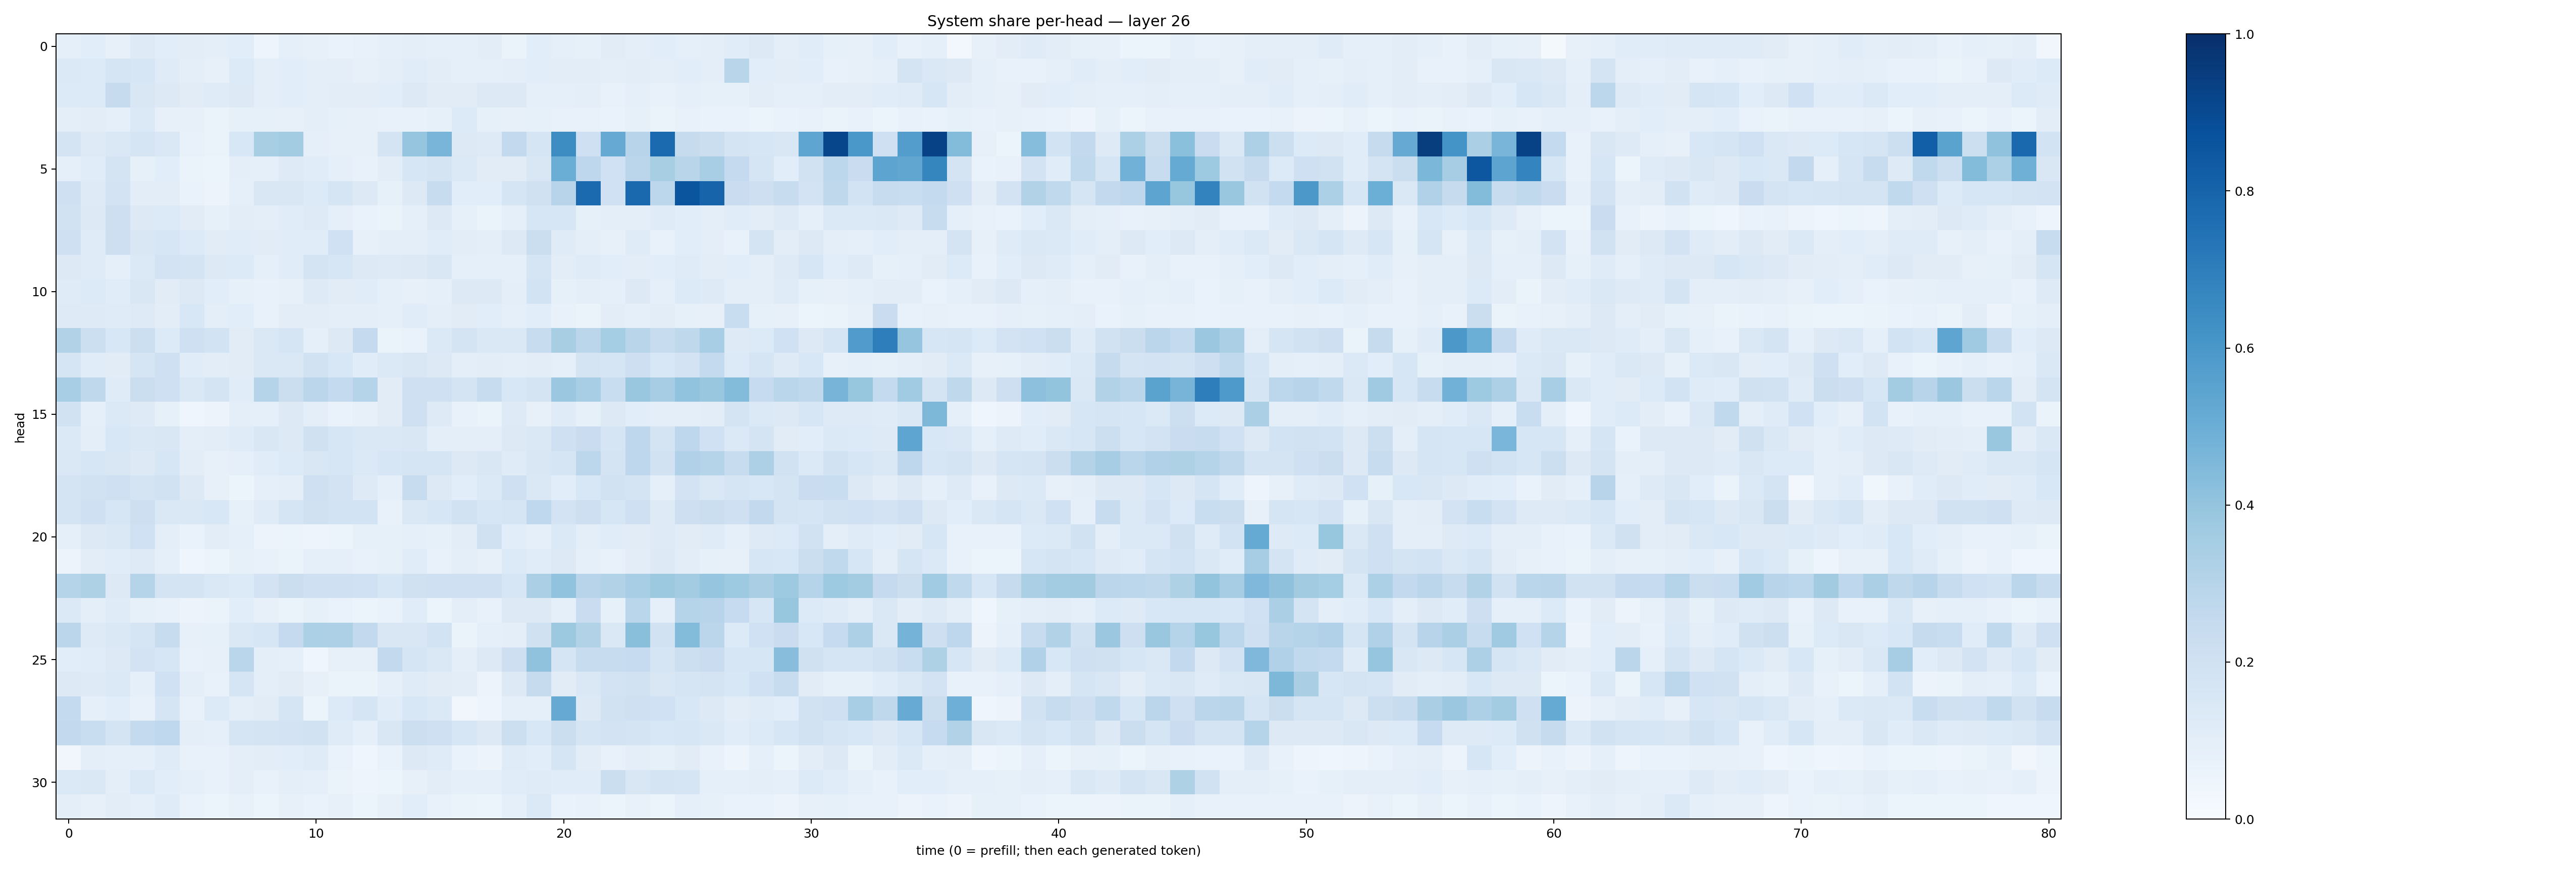

The file beside this chart, header and first rows:
0.08893301, 0.10902925, 0.0811672, 0.12158006, 0.105989024, 0.1043174, 0.09942783, 0.10859779, 0.049029607, 0.0878669, 0.08026075, 0.06705155, 0.07647876, 0.08785954, 0.09640067, 0.089339696, 0.09286631, 0.1032859, 0.06422023, 0.10575758, 0.09132467, 0.08382295, 0.11127846, 0.09498193
0.1368, 0.1362, 0.1678, 0.1571, 0.1182, 0.0995, 0.07913, 0.1339, 0.09768, 0.1073, 0.09386, 0.1003, 0.07952, 0.09672, 0.117, 0.1048, 0.09291, 0.09327, 0.09731, 0.1074, 0.1047, 0.1039, 0.09815, 0.1033
0.1363, 0.1342, 0.2451, 0.1496, 0.1314, 0.1133, 0.118, 0.129, 0.09745, 0.108, 0.101, 0.1048, 0.1018, 0.109, 0.1281, 0.1095, 0.1111, 0.1284, 0.1324, 0.09068, 0.09056, 0.09441, 0.07714, 0.09097
0.09634, 0.1019, 0.09021, 0.1385, 0.08187, 0.07934, 0.06555, 0.0846, 0.08544, 0.07814, 0.09502, 0.08515, 0.08122, 0.07327, 0.07306, 0.08549, 0.1365, 0.08576, 0.08148, 0.08585, 0.07067, 0.07421, 0.06829, 0.08351
0.1764, 0.123, 0.1451, 0.1642, 0.1445, 0.07086, 0.06451, 0.1545, 0.3399, 0.3571, 0.09005, 0.07842, 0.07863, 0.1752, 0.3962, 0.4656, 0.1296, 0.1235, 0.261, 0.1664, 0.6424, 0.2106, 0.5128, 0.293
0.08882, 0.1149, 0.1796, 0.0823, 0.1065, 0.06337, 0.05357, 0.096, 0.08791, 0.1237, 0.1167, 0.09163, 0.07143, 0.1055, 0.1582, 0.1749, 0.1395, 0.1129, 0.1107, 0.1518, 0.5027, 0.2753, 0.2001, 0.2836
0.2059, 0.1245, 0.1801, 0.1044, 0.1044, 0.0686, 0.05601, 0.0908, 0.1499, 0.1519, 0.136, 0.168, 0.1301, 0.08281, 0.1256, 0.2369, 0.1064, 0.1058, 0.1643, 0.1961, 0.2967, 0.7747, 0.2031, 0.785
0.1943, 0.1312, 0.2143, 0.1322, 0.1342, 0.1128, 0.08395, 0.1032, 0.09712, 0.1159, 0.1223, 0.08704, 0.06734, 0.06534, 0.09284, 0.1305, 0.08386, 0.06481, 0.08819, 0.158, 0.1565, 0.08575, 0.09666, 0.09963
0.2083, 0.119, 0.214, 0.1511, 0.1629, 0.1354, 0.1108, 0.1155, 0.1112, 0.1136, 0.1152, 0.2024, 0.08128, 0.09483, 0.09382, 0.1156, 0.1027, 0.09973, 0.1291, 0.22, 0.1186, 0.09424, 0.08147, 0.1191
0.128, 0.1196, 0.08833, 0.1402, 0.1812, 0.175, 0.1256, 0.1359, 0.09316, 0.1139, 0.1787, 0.1572, 0.13, 0.1239, 0.1273, 0.1506, 0.09318, 0.08835, 0.09086, 0.1643, 0.1045, 0.1189, 0.1061, 0.1041
0.1201, 0.133, 0.1136, 0.1516, 0.1132, 0.1324, 0.1058, 0.08281, 0.07714, 0.08103, 0.1214, 0.1096, 0.116, 0.09325, 0.0817, 0.0879, 0.1266, 0.1299, 0.0998, 0.1843, 0.08388, 0.09443, 0.09083, 0.1311
0.1229, 0.125, 0.1206, 0.1247, 0.105, 0.156, 0.09997, 0.1086, 0.07079, 0.1036, 0.1048, 0.09938, 0.09743, 0.09368, 0.116, 0.09375, 0.1113, 0.1055, 0.09121, 0.1093, 0.0763, 0.06554, 0.1053, 0.08831
0.3109, 0.2169, 0.1545, 0.2184, 0.1342, 0.2048, 0.1838, 0.1131, 0.1469, 0.167, 0.09147, 0.1269, 0.2522, 0.06304, 0.06662, 0.1386, 0.1752, 0.1418, 0.1478, 0.2411, 0.3418, 0.2851, 0.3533, 0.2913
0.1712, 0.1152, 0.1097, 0.1702, 0.2035, 0.1171, 0.1032, 0.1126, 0.148, 0.1421, 0.193, 0.1531, 0.115, 0.1387, 0.1509, 0.1304, 0.09496, 0.1039, 0.0983, 0.1035, 0.09133, 0.1771, 0.1716, 0.2143
0.3449, 0.27, 0.1186, 0.2202, 0.2092, 0.1457, 0.1741, 0.1144, 0.3005, 0.2252, 0.2836, 0.257, 0.2992, 0.1101, 0.2065, 0.2055, 0.1744, 0.236, 0.1539, 0.1764, 0.3791, 0.3451, 0.233, 0.3887
0.1919, 0.08733, 0.1383, 0.1215, 0.08549, 0.04329, 0.05623, 0.09978, 0.08633, 0.1263, 0.09919, 0.06733, 0.08103, 0.1116, 0.2067, 0.124, 0.07323, 0.06519, 0.1215, 0.0785, 0.1197, 0.08464, 0.1264, 0.1076
0.1388, 0.1007, 0.1539, 0.1409, 0.1509, 0.09948, 0.1045, 0.1195, 0.1494, 0.1268, 0.1977, 0.1576, 0.1482, 0.1437, 0.1504, 0.09477, 0.09384, 0.09748, 0.1301, 0.1416, 0.2034, 0.2299, 0.1669, 0.2762
0.1444, 0.1581, 0.1493, 0.13, 0.1595, 0.1018, 0.08181, 0.08966, 0.1168, 0.1341, 0.1505, 0.1594, 0.1387, 0.1574, 0.1669, 0.1718, 0.1292, 0.15, 0.1205, 0.1512, 0.1701, 0.2775, 0.1752, 0.2772
0.174, 0.1908, 0.21, 0.1774, 0.1891, 0.1291, 0.0789, 0.05128, 0.08949, 0.0944, 0.209, 0.1827, 0.1218, 0.09184, 0.2349, 0.1317, 0.1062, 0.1404, 0.2072, 0.1463, 0.109, 0.1546, 0.1913, 0.1782
0.1743, 0.204, 0.1571, 0.2113, 0.1463, 0.1483, 0.1549, 0.08564, 0.1208, 0.1683, 0.1975, 0.1837, 0.1868, 0.07587, 0.1424, 0.1627, 0.1904, 0.1628, 0.1672, 0.2679, 0.1803, 0.2148, 0.1628, 0.2034
0.09273, 0.126, 0.1414, 0.1993, 0.09905, 0.06697, 0.1018, 0.08968, 0.05753, 0.05305, 0.0494, 0.06173, 0.08362, 0.08296, 0.09362, 0.08523, 0.104, 0.1957, 0.1059, 0.09133, 0.139, 0.09533, 0.1161, 0.113
0.05589, 0.1027, 0.1142, 0.1233, 0.08627, 0.04482, 0.06234, 0.08385, 0.0722, 0.06548, 0.09076, 0.08972, 0.07337, 0.08478, 0.1135, 0.07216, 0.09615, 0.08082, 0.1362, 0.1141, 0.127, 0.08697, 0.07767, 0.1038
0.3011, 0.322, 0.1323, 0.3015, 0.1734, 0.1773, 0.1426, 0.1362, 0.183, 0.2232, 0.2104, 0.2039, 0.201, 0.1582, 0.1991, 0.2084, 0.2053, 0.2046, 0.1584, 0.3349, 0.4056, 0.2951, 0.3101, 0.3444
0.1401, 0.1012, 0.1198, 0.08314, 0.07621, 0.05718, 0.06442, 0.1093, 0.07857, 0.06532, 0.08468, 0.06962, 0.06019, 0.06688, 0.1163, 0.05961, 0.1, 0.07351, 0.1282, 0.1326, 0.08617, 0.2304, 0.08394, 0.2885
0.2849, 0.1241, 0.1462, 0.1715, 0.2371, 0.08072, 0.0824, 0.1462, 0.1639, 0.2538, 0.3288, 0.3281, 0.2602, 0.1506, 0.1515, 0.1842, 0.06437, 0.09301, 0.09486, 0.1977, 0.3759, 0.3099, 0.1477, 0.4246
0.1091, 0.1155, 0.1295, 0.1826, 0.1632, 0.07059, 0.0809, 0.2864, 0.09887, 0.09056, 0.04336, 0.0816, 0.08023, 0.2593, 0.168, 0.148, 0.1001, 0.1311, 0.2144, 0.4077, 0.1688, 0.2366, 0.2376, 0.2495
0.1259, 0.1245, 0.1393, 0.09145, 0.2003, 0.09756, 0.07294, 0.1674, 0.09391, 0.1125, 0.07844, 0.06295, 0.06476, 0.09321, 0.1172, 0.1104, 0.1025, 0.05774, 0.1285, 0.2432, 0.1109, 0.1437, 0.1807, 0.1919
0.257, 0.08983, 0.1069, 0.07608, 0.1643, 0.07427, 0.1335, 0.09435, 0.1106, 0.1688, 0.06216, 0.1348, 0.1649, 0.115, 0.1535, 0.137, 0.03471, 0.04803, 0.08892, 0.09192, 0.5131, 0.1305, 0.1952, 0.2097
0.261, 0.2321, 0.1761, 0.257, 0.2679, 0.1009, 0.0924, 0.1667, 0.1737, 0.183, 0.195, 0.1204, 0.09186, 0.1491, 0.2184, 0.2058, 0.1593, 0.1322, 0.2173, 0.1528, 0.2234, 0.1677, 0.1818, 0.1778
0.03386, 0.09873, 0.09078, 0.09037, 0.1186, 0.07708, 0.07164, 0.1006, 0.1034, 0.1079, 0.1196, 0.06642, 0.03937, 0.06917, 0.1297, 0.12, 0.06934, 0.05618, 0.1192, 0.1059, 0.1673, 0.1032, 0.07085, 0.09746
0.138, 0.1442, 0.1002, 0.1392, 0.1087, 0.08596, 0.07302, 0.0953, 0.07721, 0.09785, 0.08963, 0.06324, 0.0476, 0.06168, 0.08169, 0.105, 0.08976, 0.08928, 0.1162, 0.121, 0.1169, 0.117, 0.2258, 0.1485
0.09434, 0.08187, 0.1018, 0.09061, 0.1187, 0.06641, 0.05328, 0.0763, 0.06194, 0.07844, 0.06673, 0.08179, 0.053, 0.07813, 0.1056, 0.07586, 0.06616, 0.06156, 0.08666, 0.1393, 0.06962, 0.0727, 0.05957, 0.07576
